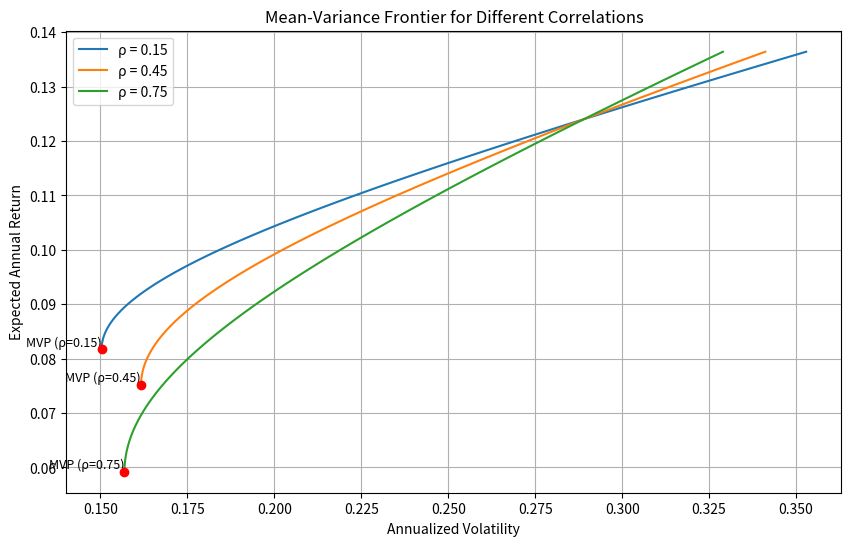

Write Python code to recreate this figure.
import numpy as np
import pandas as pd
import matplotlib.pyplot as plt
from scipy.optimize import minimize

# 定义风险资产参数
mu = np.array([0.071, 0.124])  # 期望年收益
sigma = np.array([0.163, 0.289])  # 年化波动率
correlations = [0.15, 0.45, 0.75]  # 相关系数列表

# 计算协方差矩阵
def get_cov_matrix(sigma1, sigma2, rho):
    cov = rho * sigma1 * sigma2
    return np.array([[sigma1**2, cov], [cov, sigma2**2]])

# 计算组合的期望收益和波动率
def portfolio_stats(weights, mu, cov):
    port_mu = weights @ mu
    port_vol = np.sqrt(weights @ cov @ weights.T)
    return port_mu, port_vol

# 寻找最小方差组合
def find_mvp(mu, cov):
    n = len(mu)
    def objective(weights):
        return weights @ cov @ weights.T
    constraints = ({'type': 'eq', 'fun': lambda w: np.sum(w) - 1})
    bounds = tuple((None, None) for _ in range(n))
    result = minimize(objective, x0=np.ones(n)/n, bounds=bounds, constraints=constraints)
    return result.x

# 生成均值-方差前沿
def generate_frontier(mu, cov, n_points=100):
    mvp_weights = find_mvp(mu, cov)
    mvp_mu, mvp_vol = portfolio_stats(mvp_weights, mu, cov)

    # 生成目标收益率范围
    target_mus = np.linspace(mvp_mu, max(mu) * 1.1, n_points)

    frontier_vols = []
    for target_mu in target_mus:
        # 约束条件：收益率等于目标，权重和为1
        constraints = ({'type': 'eq', 'fun': lambda w: w @ mu - target_mu},
                       {'type': 'eq', 'fun': lambda w: np.sum(w) - 1})
        bounds = tuple((None, None) for _ in range(len(mu)))
        result = minimize(lambda w: w @ cov @ w.T,
                          x0=np.ones(len(mu))/len(mu),
                          bounds=bounds,
                          constraints=constraints)
        frontier_vols.append(np.sqrt(result.fun))

    return target_mus, np.array(frontier_vols), (mvp_mu, mvp_vol)

# 主计算过程
result = {}

# 绘制不同相关系数下的均值-方差前沿
plt.figure(figsize=(10, 6))

for rho in correlations:
    cov = get_cov_matrix(sigma[0], sigma[1], rho)
    frontier_mus, frontier_vols, (mvp_mu, mvp_vol) = generate_frontier(mu, cov)

    # 绘制前沿曲线
    plt.plot(frontier_vols, frontier_mus, label=f'ρ = {rho}')

    # 标记最小方差组合点
    plt.scatter(mvp_vol, mvp_mu, color='red', zorder=5)
    plt.text(mvp_vol, mvp_mu, f'MVP (ρ={rho})', fontsize=9,
             verticalalignment='bottom', horizontalalignment='right')

    # 记录rho=0.45时的MVP波动率
    if rho == 0.45:
        result['mvp_vol_at_rho45'] = float(mvp_vol)

        # 计算目标收益10%时的最小波动率
        target_return = 0.10
        constraints = ({'type': 'eq', 'fun': lambda w: w @ mu - target_return},
                       {'type': 'eq', 'fun': lambda w: np.sum(w) - 1})
        bounds = tuple((None, None) for _ in range(len(mu)))
        res = minimize(lambda w: w @ cov @ w.T,
                       x0=np.ones(len(mu))/len(mu),
                       bounds=bounds,
                       constraints=constraints)
        result['frontier_vol_at_target'] = float(np.sqrt(res.fun))

# 设置图形属性
plt.title('Mean-Variance Frontier for Different Correlations')
plt.xlabel('Annualized Volatility')
plt.ylabel('Expected Annual Return')
plt.legend()
plt.grid(True)

# 保存图形并记录路径
figure_path = 'mean_variance_frontier.png'
plt.savefig(figure_path)
plt.close()

result['figure_path'] = figure_path

# 输出结果
print(result)
